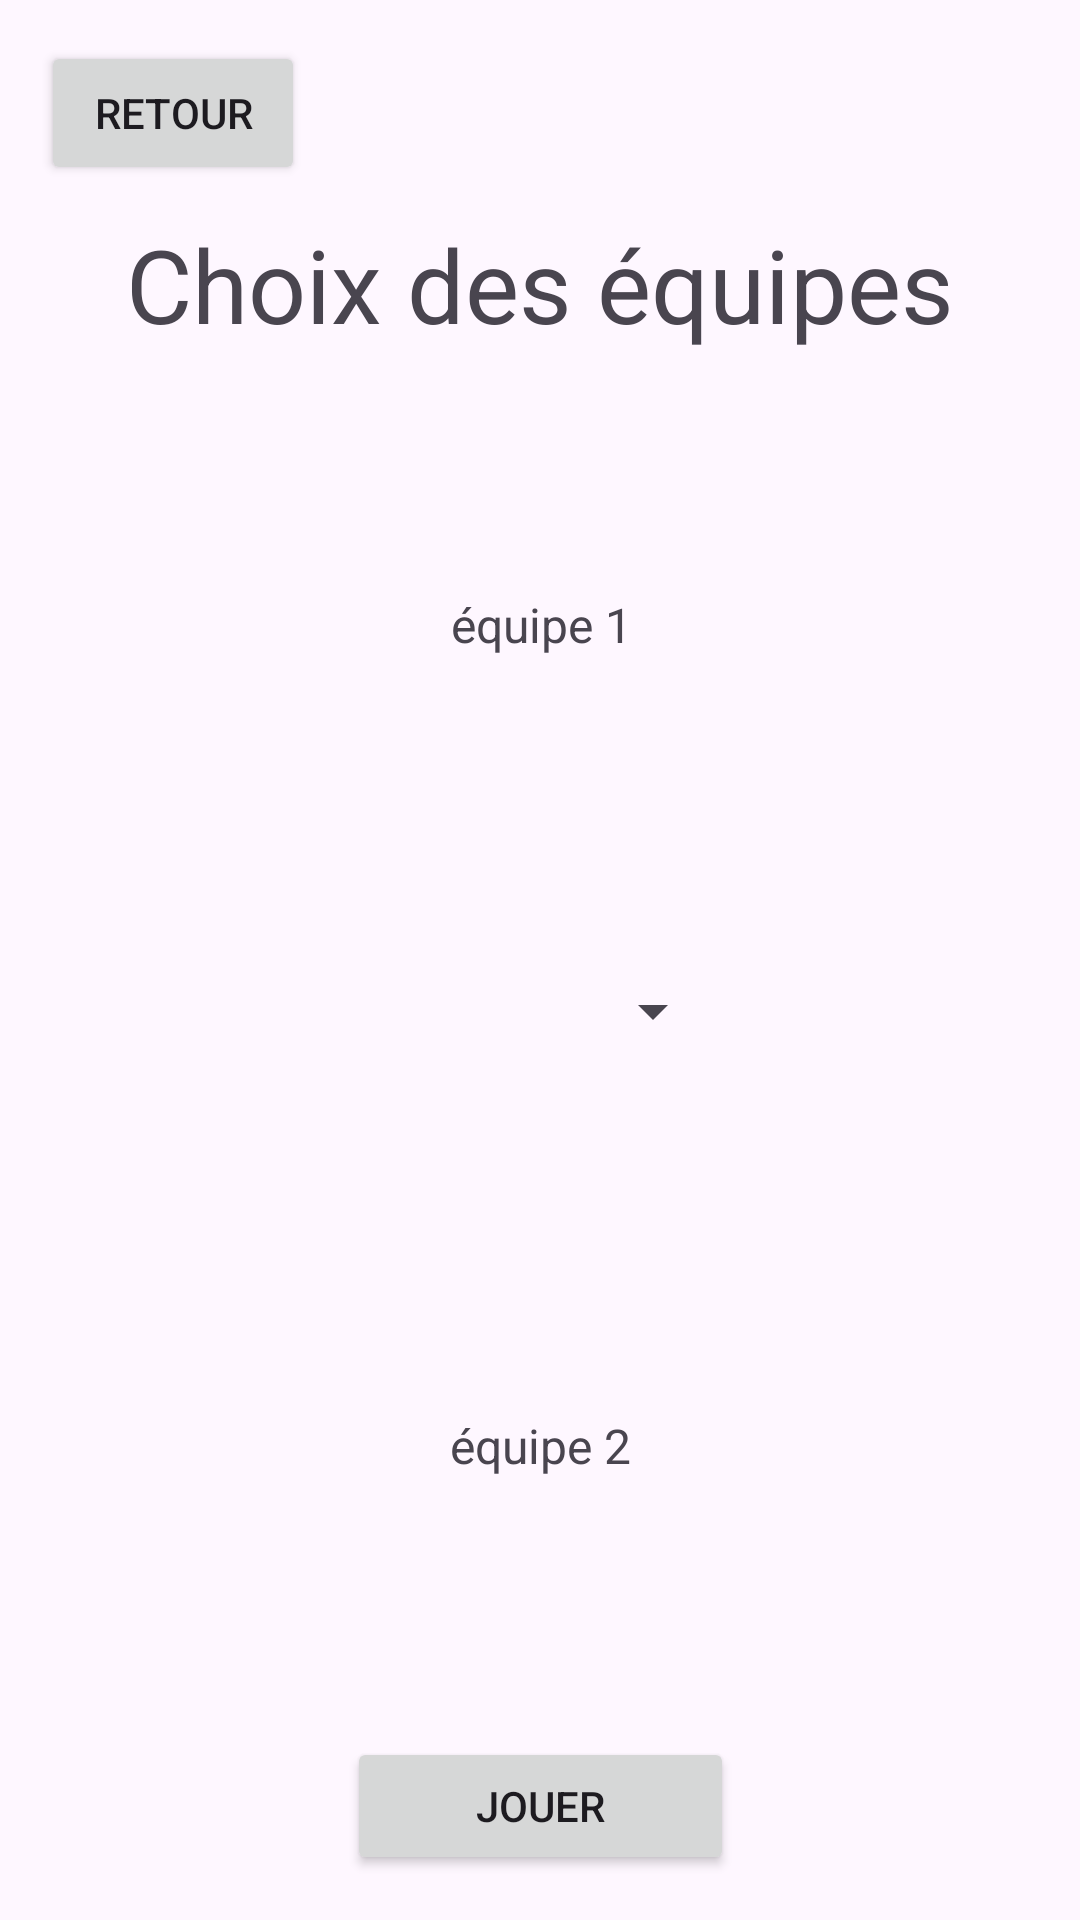

This screen was rendered from an Android layout file. Write that file and the resources it references.
<!-- AndroidManifest.xml: application theme Theme.Sae402 -->
<!-- res/layout/choix_des_equipes2pers.xml -->
<?xml version="1.0" encoding="utf-8"?>
<androidx.constraintlayout.widget.ConstraintLayout xmlns:android="http://schemas.android.com/apk/res/android"
    xmlns:app="http://schemas.android.com/apk/res-auto"
    xmlns:tools="http://schemas.android.com/tools"
    android:layout_width="match_parent"
    android:layout_height="match_parent">

    <TextView
        android:id="@+id/textView6"
        android:layout_width="wrap_content"
        android:layout_height="wrap_content"
        android:layout_marginTop="72dp"
        android:text="Choix des équipes"
        android:textSize="34sp"
        app:layout_constraintBottom_toTopOf="@+id/textView7"
        app:layout_constraintEnd_toEndOf="parent"
        app:layout_constraintStart_toStartOf="parent"
        app:layout_constraintTop_toTopOf="parent" />

    <Spinner
        android:id="@+id/spinner1_2pers"
        android:layout_width="124dp"
        android:layout_height="36dp"
        android:layout_marginTop="100dp"
        app:layout_constraintBottom_toTopOf="@+id/textView9"
        app:layout_constraintEnd_toEndOf="parent"
        app:layout_constraintHorizontal_bias="0.498"
        app:layout_constraintStart_toStartOf="parent"
        app:layout_constraintTop_toBottomOf="@+id/textView7"
        app:layout_constraintVertical_bias="0.0" />

    <TextView
        android:id="@+id/textView7"
        android:layout_width="wrap_content"
        android:layout_height="wrap_content"
        android:layout_marginTop="80dp"
        android:text="équipe 1"
        android:textSize="16sp"
        app:layout_constraintEnd_toEndOf="parent"
        app:layout_constraintHorizontal_bias="0.502"
        app:layout_constraintStart_toStartOf="parent"
        app:layout_constraintTop_toBottomOf="@+id/textView6" />

    <Spinner
        android:id="@+id/spinner2_2pers"
        android:layout_width="118dp"
        android:layout_height="25dp"
        android:layout_marginTop="88dp"
        app:layout_constraintBottom_toTopOf="@+id/lancer_partie4pers"
        app:layout_constraintEnd_toEndOf="parent"
        app:layout_constraintHorizontal_bias="0.498"
        app:layout_constraintStart_toStartOf="parent"
        app:layout_constraintTop_toBottomOf="@+id/textView9"
        app:layout_constraintVertical_bias="0.0" />

    <TextView
        android:id="@+id/textView9"
        android:layout_width="wrap_content"
        android:layout_height="wrap_content"
        android:layout_marginTop="252dp"
        android:text="équipe 2"
        android:textSize="16sp"
        app:layout_constraintEnd_toEndOf="parent"
        app:layout_constraintStart_toStartOf="parent"
        app:layout_constraintTop_toBottomOf="@+id/textView7" />

    <Button
        android:id="@+id/lancer_partie2pers"
        android:layout_width="129dp"
        android:layout_height="46dp"
        android:layout_marginTop="32dp"
        android:text="Jouer"
        app:layout_constraintBottom_toBottomOf="parent"
        app:layout_constraintEnd_toEndOf="parent"
        app:layout_constraintStart_toStartOf="parent"
        app:layout_constraintTop_toBottomOf="@+id/textView9"
        app:layout_constraintVertical_bias="0.784" />

    <Button
        android:id="@+id/button_retour_choix_Mode"
        android:layout_width="wrap_content"
        android:layout_height="wrap_content"
        android:text="Retour"
        app:layout_constraintBottom_toBottomOf="parent"
        app:layout_constraintEnd_toEndOf="parent"
        app:layout_constraintHorizontal_bias="0.05"
        app:layout_constraintStart_toStartOf="parent"
        app:layout_constraintTop_toTopOf="parent"
        app:layout_constraintVertical_bias="0.023" />
</androidx.constraintlayout.widget.ConstraintLayout>
<!-- resources referenced by this layout -->
<resources>
  <style name="Theme.Sae402" parent="Base.Theme.Sae402" />
  <style name="Base.Theme.Sae402" parent="Theme.Material3.DayNight.NoActionBar">
          
          
      </style>
</resources>
